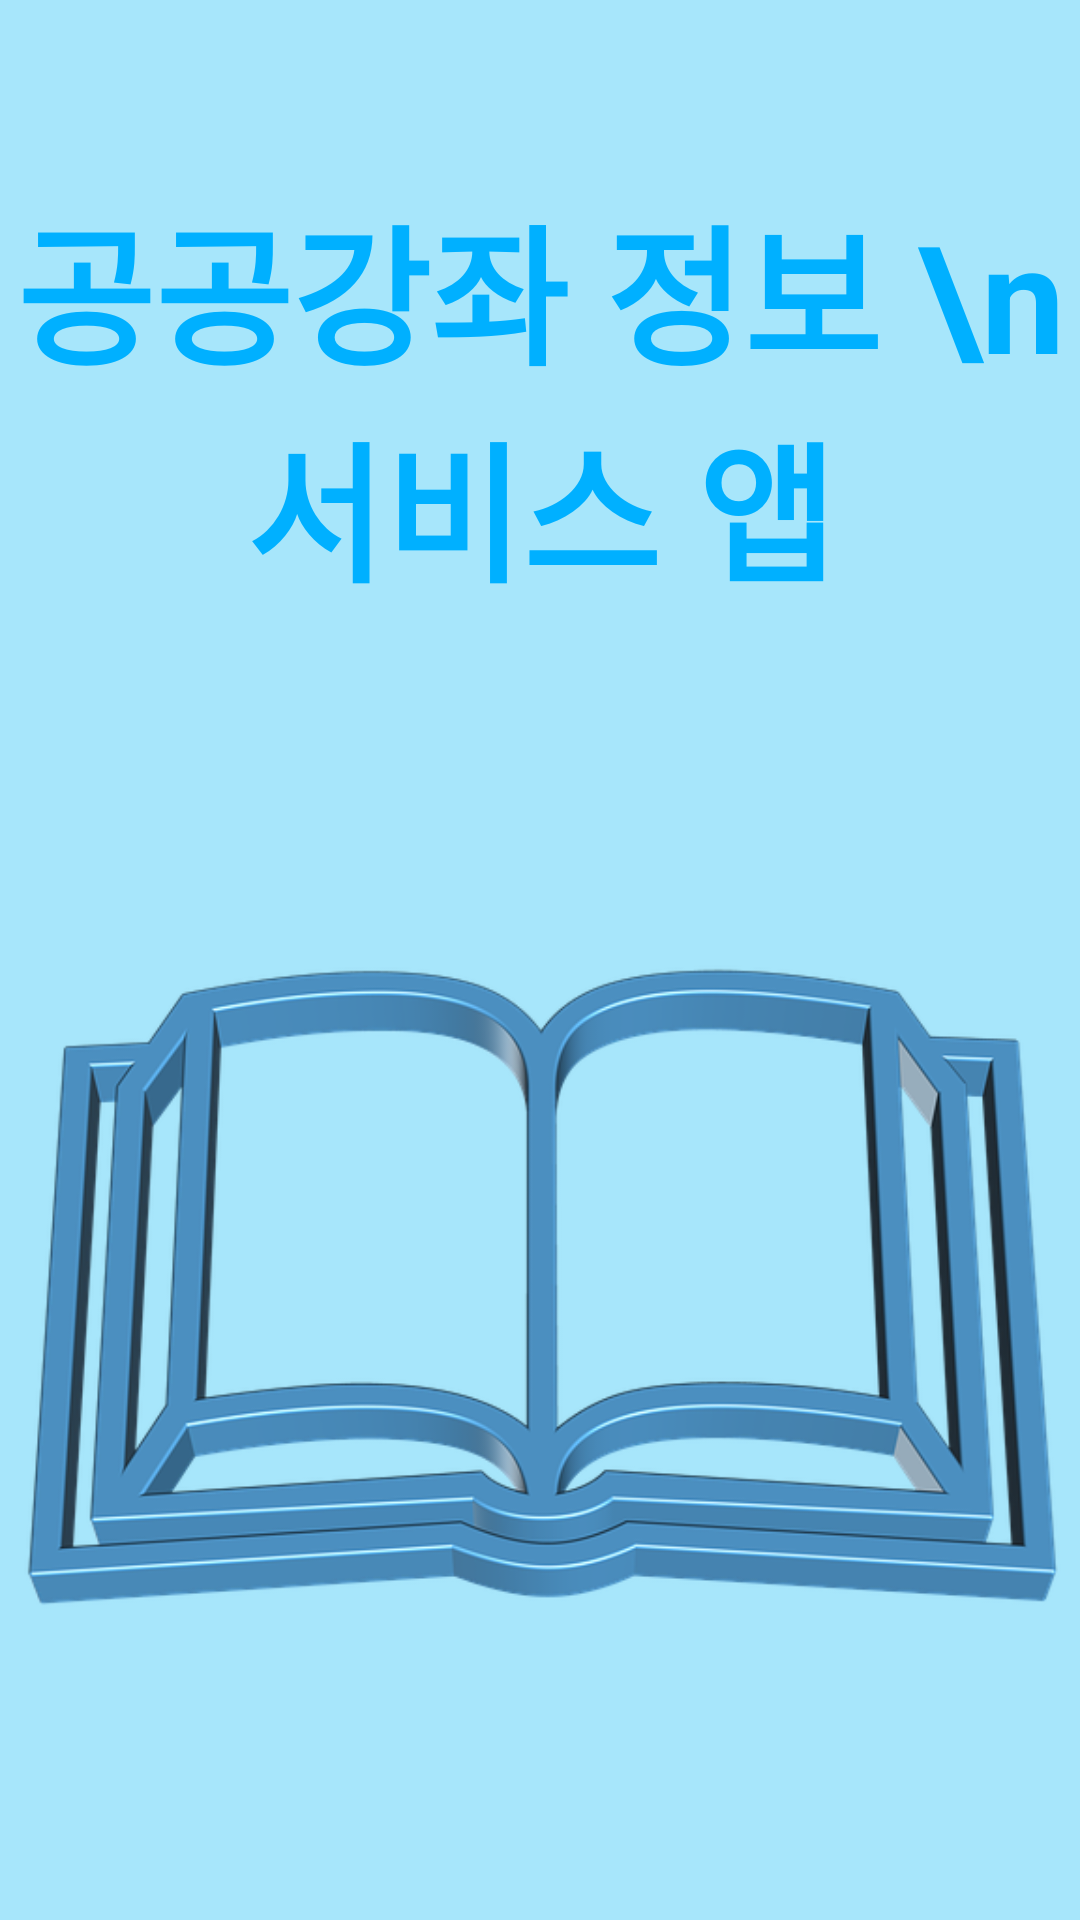

Android layout source for this screen:
<!-- AndroidManifest.xml: application theme Theme.Public_lecture_mainscreen -->
<!-- res/layout/loading_screen.xml -->
<?xml version="1.0" encoding="utf-8"?>
<RelativeLayout xmlns:android="http://schemas.android.com/apk/res/android"
    xmlns:app="http://schemas.android.com/apk/res-auto"
    xmlns:tools="http://schemas.android.com/tools"
    android:layout_width="match_parent"
    android:layout_height="match_parent"
    android:background="#a7e6fb">

    <TextView
        android:id="@+id/main_title"
        android:layout_width="wrap_content"
        android:layout_height="wrap_content"
        android:layout_centerHorizontal="true"
        android:layout_marginTop="60dp"
        android:gravity="center"
        android:text="공공강좌 정보 \n서비스 앱"
        android:textColor="#00B0FF"
        android:textSize="50sp"
        android:textStyle="bold"
        />

    <ImageView
        android:id="@+id/imageView"
        android:layout_width="wrap_content"
        android:layout_height="wrap_content"
        android:layout_below="@+id/main_title"
        android:layout_centerHorizontal="true"
        android:layout_marginTop="40dp"
        app:srcCompat="@drawable/a_book" />


</RelativeLayout>
<!-- resources referenced by this layout -->
<resources>
  <!-- drawable a_book: png bitmap (drawable-v24, 129872 bytes) -->
  <style name="Theme.Public_lecture_mainscreen" parent="Theme.AppCompat.Light.NoActionBar">
          
          <item name="colorPrimary">@color/gmts_blue</item>
          <item name="colorPrimaryVariant">@color/gmts_blue</item>
          <item name="colorOnPrimary">@color/white</item>
          
          <item name="colorSecondary">@color/gmts_light_gray</item>
          <item name="colorSecondaryVariant">@color/white</item>
          <item name="colorOnSecondary">@color/black</item>
          
          <item name="android:statusBarColor" tools:targetApi="l">?attr/colorPrimaryVariant</item>
          
      </style>
  <color name="white">#FFFFFFFF</color>
  <color name="black">#FF000000</color>
</resources>
